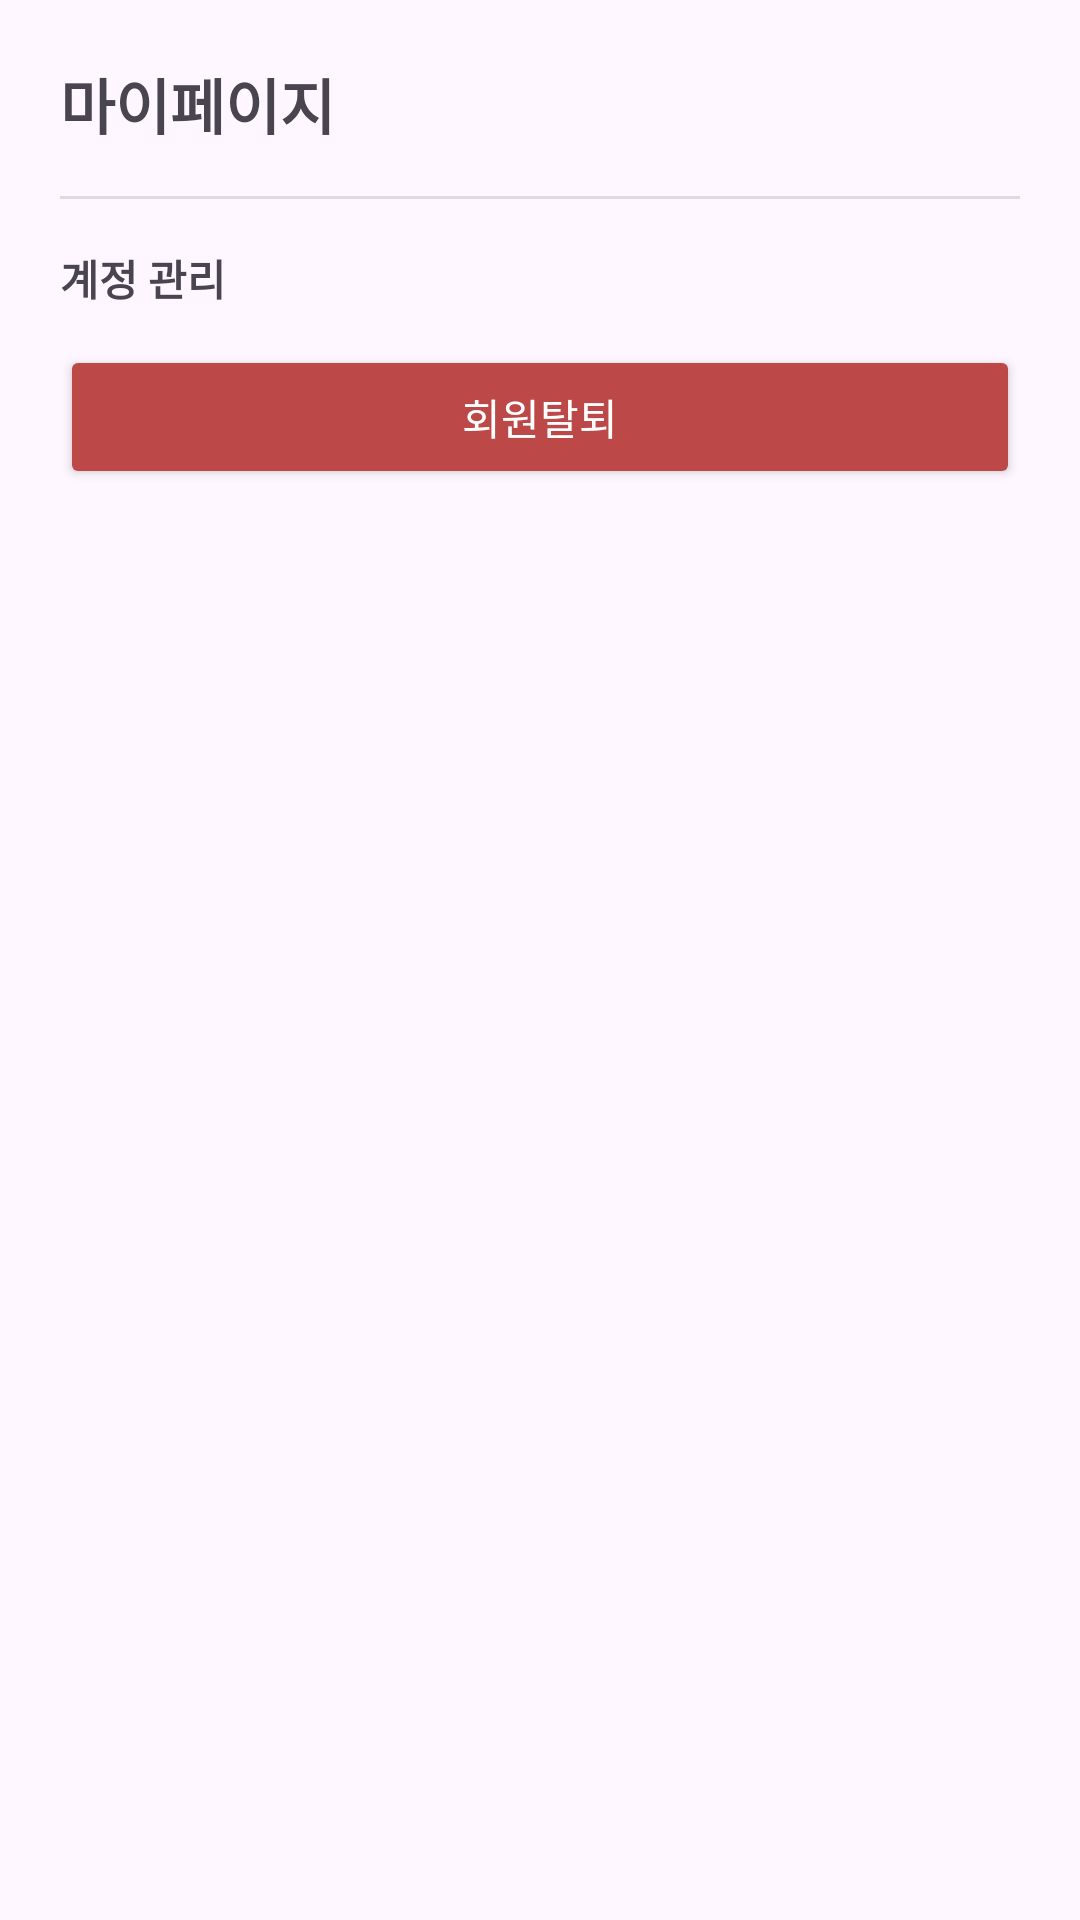

The Android layout XML behind this screen, and the referenced resources:
<!-- AndroidManifest.xml: application theme Theme.DemoApp2 -->
<!-- res/layout/fragment_my_page.xml -->
<?xml version="1.0" encoding="utf-8"?>
<LinearLayout xmlns:android="http://schemas.android.com/apk/res/android"
    android:id="@+id/mypageRoot"
    android:layout_width="match_parent"
    android:layout_height="match_parent"
    android:orientation="vertical"
    android:padding="20dp">

    
    <TextView
        android:id="@+id/tvTitle"
        android:text="마이페이지"
        android:textSize="20sp"
        android:textStyle="bold"
        android:layout_width="wrap_content"
        android:layout_height="wrap_content"/>

    

    <View
        android:layout_width="match_parent"
        android:layout_height="1dp"
        android:layout_marginTop="16dp"
        android:layout_marginBottom="16dp"
        android:background="#DDDDDD" />

    <TextView
        android:id="@+id/tvAccountSection"
        android:text="계정 관리"
        android:textStyle="bold"
        android:layout_width="wrap_content"
        android:layout_height="wrap_content" />

    <Button
        android:id="@+id/btnDeleteAccount"
        android:layout_width="match_parent"
        android:layout_height="wrap_content"
        android:text="회원탈퇴"
        android:textColor="#FFFFFF"
        android:layout_marginTop="12dp"
        android:backgroundTint="#BC4848" />

</LinearLayout>
<!-- resources referenced by this layout -->
<resources>
  <style name="Theme.DemoApp2" parent="Base.Theme.DemoApp2" />
  <style name="Base.Theme.DemoApp2" parent="Theme.Material3.DayNight.NoActionBar">
          
          
  
      </style>
</resources>
